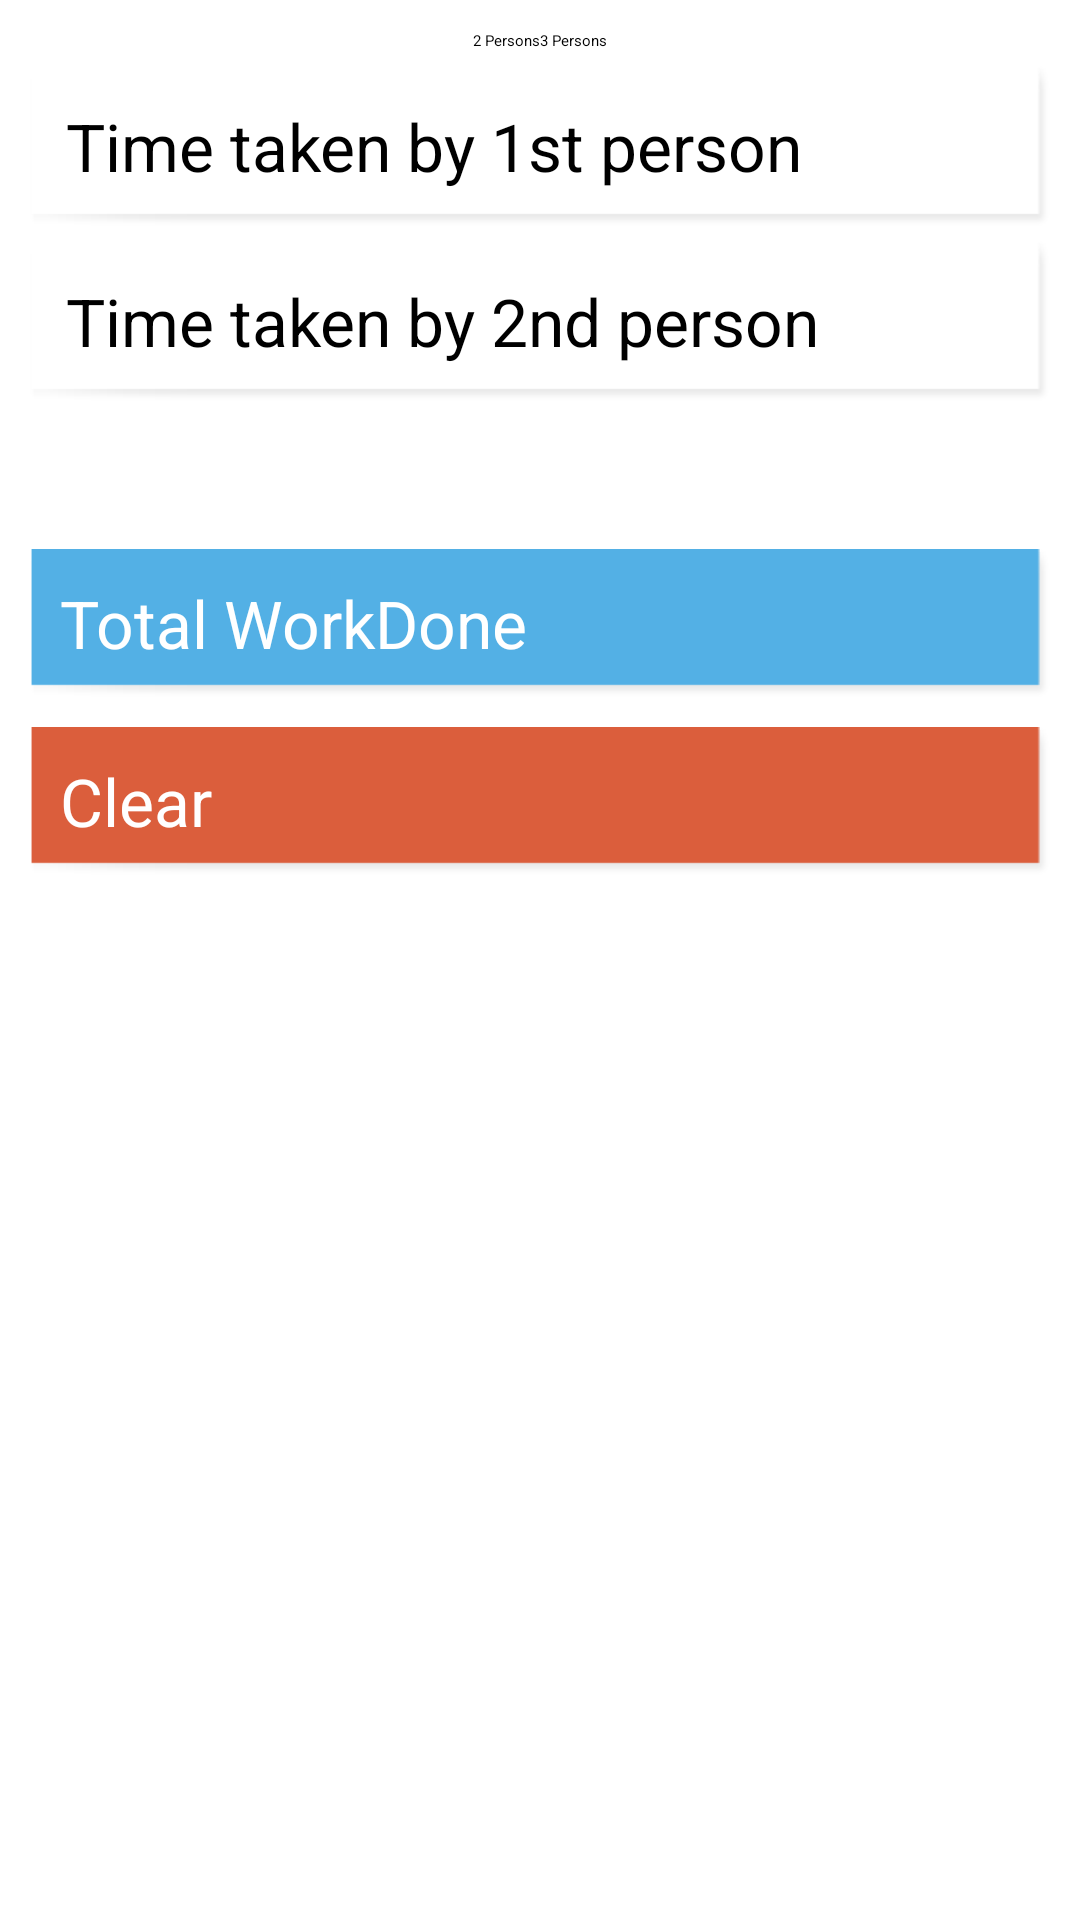

This screen was rendered from an Android layout file. Write that file and the resources it references.
<!-- AndroidManifest.xml: application theme AppTheme -->
<!-- res/layout/aptitimenwork.xml -->
<?xml version="1.0" encoding="utf-8"?>
<ScrollView xmlns:android="http://schemas.android.com/apk/res/android"
    xmlns:tools="http://schemas.android.com/tools"
    style="@style/BgAll"
    android:layout_width="match_parent"
    android:layout_height="match_parent"
    tools:context=".AptiTimeNWork">

    <LinearLayout
        android:layout_width="match_parent"
        android:layout_height="wrap_content"
        android:orientation="vertical"
        android:padding="10.0dip" >

        <RadioGroup
            android:id="@+id/rg_apti_Select"
            android:layout_width="wrap_content"
            android:layout_height="wrap_content"
            android:layout_gravity="center"
            android:orientation="horizontal" >

            <RadioButton
                android:id="@+id/rb_apti_twoperson"
                android:layout_width="wrap_content"
                android:layout_height="wrap_content"
                android:checked="true"
                android:text="@string/twopersons" />

            <RadioButton
                android:id="@+id/rb_apti_threeperson"
                android:layout_width="wrap_content"
                android:layout_height="wrap_content"
                android:text="@string/threepersons" />
        </RadioGroup>

        <EditText
            android:id="@+id/et_apti_firstperson"
            style="@style/ETStyle"
            android:hint="@string/timefirstperson"
            android:inputType="number" />

        <EditText
            android:id="@+id/et_apti_secondperson"
            style="@style/ETStyle"
            android:hint="@string/timesecondperson"
            android:inputType="number" />

        <EditText
            android:id="@+id/et_apti_thirdperson"
            style="@style/ETStyle"
            android:hint="@string/timethirdperson"
            android:inputType="number"
            android:visibility="gone" />

        <TextView
            android:id="@+id/tv_apti_result"
            style="@style/TVStyle"
            android:gravity="center"
            android:textIsSelectable="true" />

        <Button
            android:id="@+id/b_apti_calcWD"
            style="@style/ButtonStyle"
            android:layout_marginTop="10.0dip"
            android:padding="10dp"
            android:text="@string/aptitimenwork" />

        <Button
            android:id="@+id/bClear"
            style="@style/ButtonRed"
            android:layout_marginTop="10.0dip"
            android:padding="10dp"
            android:text="@string/clear" />
    </LinearLayout>

</ScrollView>
<!-- resources referenced by this layout -->
<resources>
  <string name="aptitimenwork">Total WorkDone</string>
  <string name="clear">Clear</string>
  <string name="threepersons">3 Persons</string>
  <string name="timefirstperson">Time taken by 1st person</string>
  <string name="timesecondperson">Time taken by 2nd person</string>
  <string name="timethirdperson">Time taken by 3rd person</string>
  <string name="twopersons">2 Persons</string>
  <style name="BgAll">
          <item name="android:background">@drawable/background</item>
          <item name="android:orientation">vertical</item>
      </style>
  <style name="ButtonRed">
          <item name="android:layout_width">fill_parent</item>
          <item name="android:layout_height">wrap_content</item>
          <item name="android:background">@drawable/button4</item>
          <item name="android:textColor">#fff</item>
          <item name="android:textSize">22sp</item>
          <item name="android:layout_marginTop">3dp</item>
      </style>
  <style name="ButtonStyle">
          <item name="android:layout_width">fill_parent</item>
          <item name="android:layout_height">wrap_content</item>
          <item name="android:background">@drawable/button2</item>
          <item name="android:textColor">#fff</item>
          <item name="android:padding">10dp</item>
          <item name="android:textSize">24sp</item>
          <item name="android:layout_marginTop">3dp</item>
      </style>
  <style name="ETStyle">
          <item name="android:layout_width">fill_parent</item>
          <item name="android:layout_height">wrap_content</item>
          <item name="android:textSize">22sp</item>
          <item name="android:background">@drawable/button1</item>
          <item name="android:layout_marginTop">5dp</item>
          <item name="android:padding">12dp</item>
      </style>
  <style name="TVStyle">
          <item name="android:layout_width">fill_parent</item>
          <item name="android:layout_height">wrap_content</item>
          <item name="android:textSize">22sp</item>
          <item name="android:textColor">#878787</item>
          <item name="android:layout_marginTop">5dp</item>
          <item name="android:layout_marginBottom">5dp</item>
      </style>
  <style name="AppTheme" parent="AppBaseTheme" />
  <!-- drawable button4 (drawable) -->
  <?xml version="1.0" encoding="utf-8"?>
  <bitmap xmlns:android="http://schemas.android.com/apk/res/android"
      android:src="@drawable/button4" />
  <!-- drawable button2 (drawable) -->
  <?xml version="1.0" encoding="utf-8"?>
  <bitmap xmlns:android="http://schemas.android.com/apk/res/android"
      android:src="@drawable/button2" />
  <!-- drawable button1 (drawable) -->
  <?xml version="1.0" encoding="utf-8"?>
  <bitmap xmlns:android="http://schemas.android.com/apk/res/android"
      android:src="@drawable/button1" />
  <style name="AppBaseTheme" parent="android:Theme.Light">
          <item name="android:orientation">vertical</item>
      </style>
</resources>
